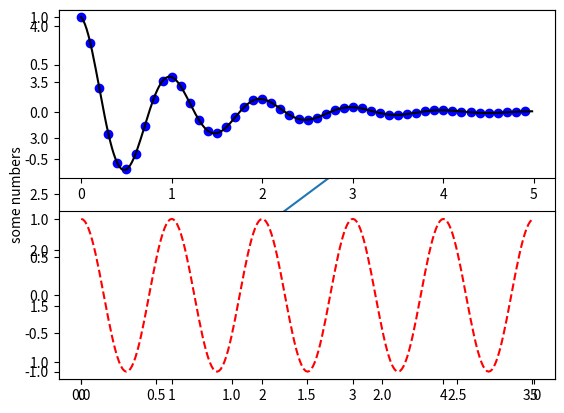

This chart was generated by the following Python code:
import matplotlib.pyplot as plt
plt.plot([1,2,3,4])
plt.ylabel('some numbers')
plt.show()

'''
This is an example of two stacked plots using
the subplot() method of the pyplot package.
'''
import numpy as np               # import the numpy package for arrays computation
import matplotlib.pyplot as plt  # import the matplotlib package for plotting

def f(t):
    '''
    Define a decaying cosine function
    '''
    return np.exp(-t) * np.cos(2*np.pi*t)

t1 = np.arange(0.0, 5.0, 0.1)
t2 = np.arange(0.0, 5.0, 0.02)

plt.figure(1)
plt.subplot(211)
plt.plot(t1, f(t1), 'bo', t2, f(t2), 'k')

plt.subplot(212)
plt.plot(t2, np.cos(2*np.pi*t2), 'r--')
plt.show()

print(type(t1))
print('t1 = ',t1)

help(f)

help(plt.subplot)